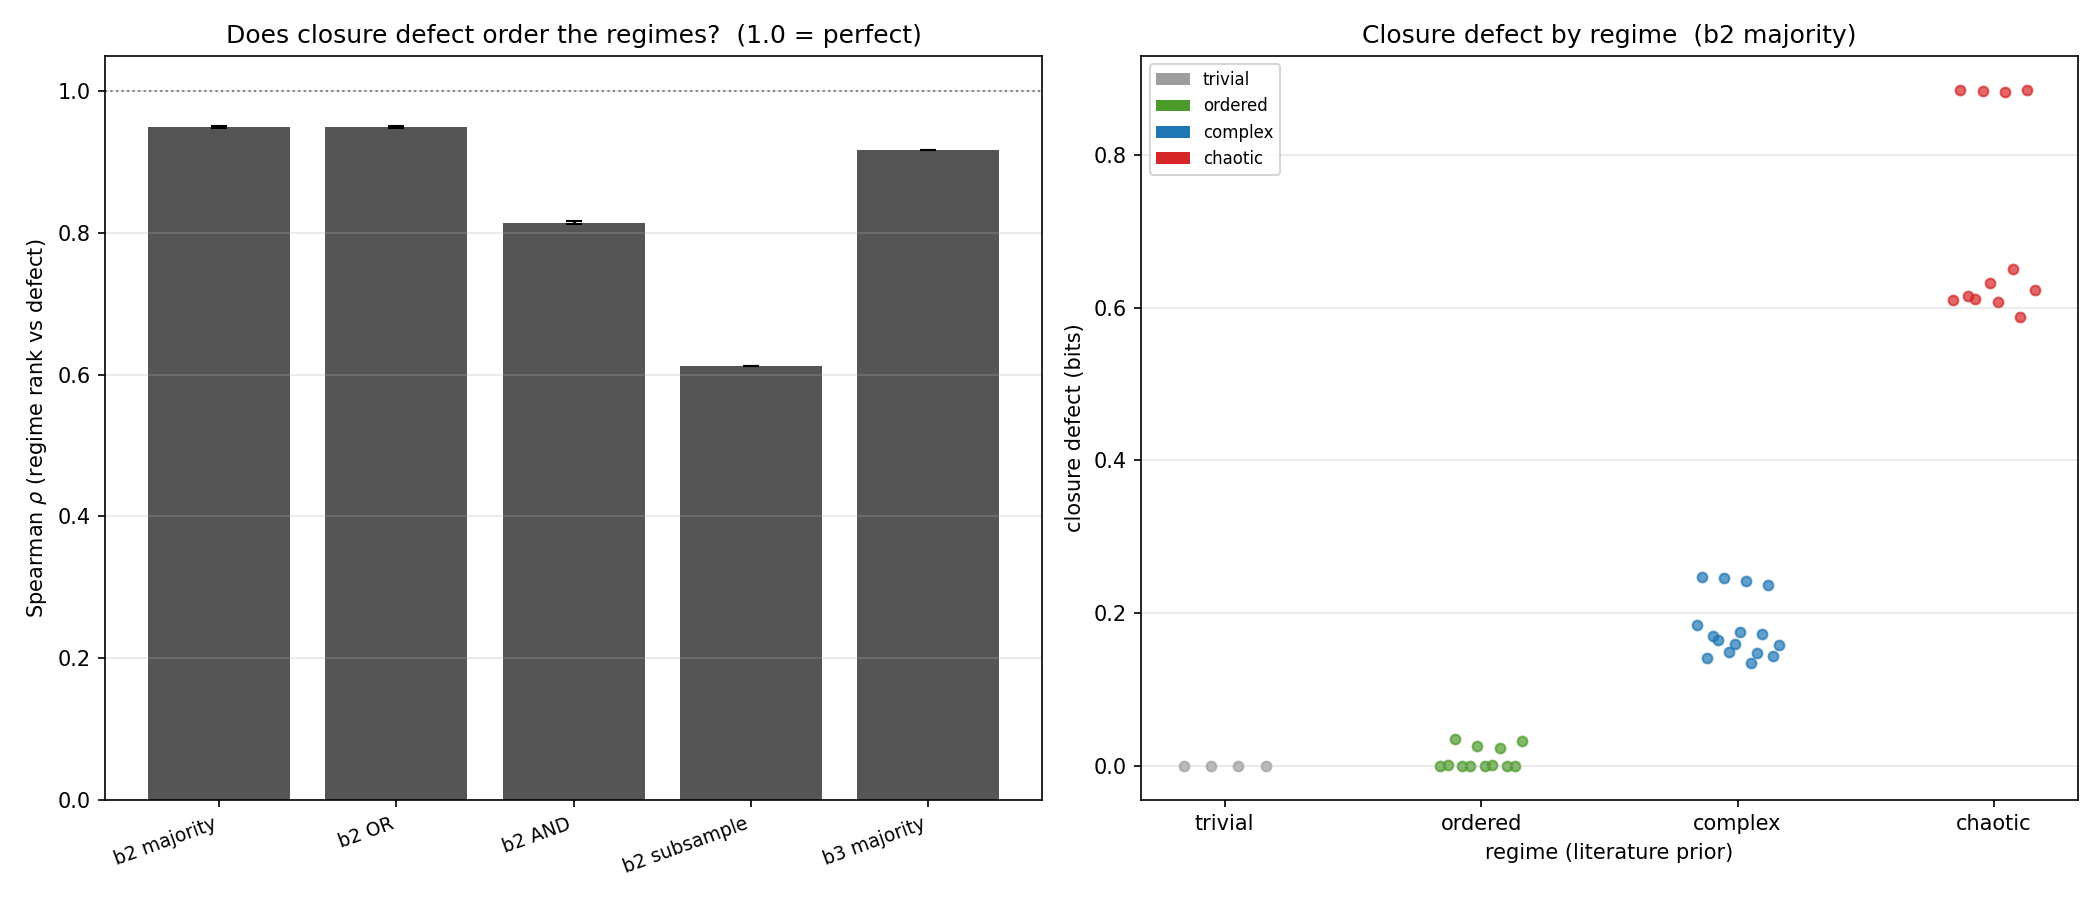

Source data for this figure (header and first rows):
config, seed, name, rule, regime, cond_entropy
b2 majority, 1, Vanish, B/S, trivial, 0.0
b2 majority, 1, LifeWithoutDeath, B3/S012345678, ordered, 0.0
b2 majority, 1, Maze, B3/S12345, ordered, 0.0007073
b2 majority, 1, Mazectric, B3/S1234, ordered, 0.03565
b2 majority, 1, Life, B3/S23, complex, 0.185
b2 majority, 1, HighLife, B36/S23, complex, 0.2479
b2 majority, 1, DayAndNight, B3678/S34678, complex, 0.1417
b2 majority, 1, Morley, B368/S245, complex, 0.1705
b2 majority, 1, Seeds, B2/S, chaotic, 0.6106
b2 majority, 1, Replicator, B1357/S1357, chaotic, 0.8849
b2 majority, 1, ThreeFourLife, B34/S34, chaotic, 0.6149
b2 majority, 2, Vanish, B/S, trivial, 0.0
b2 majority, 2, LifeWithoutDeath, B3/S012345678, ordered, 0.0
b2 majority, 2, Maze, B3/S12345, ordered, 0.0004875
b2 majority, 2, Mazectric, B3/S1234, ordered, 0.02663
b2 majority, 2, Life, B3/S23, complex, 0.1642
b2 majority, 2, HighLife, B36/S23, complex, 0.2462
b2 majority, 2, DayAndNight, B3678/S34678, complex, 0.149
b2 majority, 2, Morley, B368/S245, complex, 0.1601
b2 majority, 2, Seeds, B2/S, chaotic, 0.6108
b2 majority, 2, Replicator, B1357/S1357, chaotic, 0.8834
b2 majority, 2, ThreeFourLife, B34/S34, chaotic, 0.632
b2 majority, 3, Vanish, B/S, trivial, 0.0
b2 majority, 3, LifeWithoutDeath, B3/S012345678, ordered, 0.0
b2 majority, 3, Maze, B3/S12345, ordered, 0.0007891
b2 majority, 3, Mazectric, B3/S1234, ordered, 0.02321
b2 majority, 3, Life, B3/S23, complex, 0.1759
b2 majority, 3, HighLife, B36/S23, complex, 0.2416
b2 majority, 3, DayAndNight, B3678/S34678, complex, 0.135
b2 majority, 3, Morley, B368/S245, complex, 0.148
b2 majority, 3, Seeds, B2/S, chaotic, 0.6069
b2 majority, 3, Replicator, B1357/S1357, chaotic, 0.8823
b2 majority, 3, ThreeFourLife, B34/S34, chaotic, 0.6505
b2 majority, 4, Vanish, B/S, trivial, 0.0
b2 majority, 4, LifeWithoutDeath, B3/S012345678, ordered, 0.0
b2 majority, 4, Maze, B3/S12345, ordered, 0.0
b2 majority, 4, Mazectric, B3/S1234, ordered, 0.03265
b2 majority, 4, Life, B3/S23, complex, 0.1732
b2 majority, 4, HighLife, B36/S23, complex, 0.2367
b2 majority, 4, DayAndNight, B3678/S34678, complex, 0.1443
b2 majority, 4, Morley, B368/S245, complex, 0.1582
b2 majority, 4, Seeds, B2/S, chaotic, 0.5882
b2 majority, 4, Replicator, B1357/S1357, chaotic, 0.8854
b2 majority, 4, ThreeFourLife, B34/S34, chaotic, 0.6234
b2 OR, 1, Vanish, B/S, trivial, 0.0
b2 OR, 1, LifeWithoutDeath, B3/S012345678, ordered, 0.0
b2 OR, 1, Maze, B3/S12345, ordered, 0.0001371
b2 OR, 1, Mazectric, B3/S1234, ordered, 0.01208
b2 OR, 1, Life, B3/S23, complex, 0.2022
b2 OR, 1, HighLife, B36/S23, complex, 0.2608
b2 OR, 1, DayAndNight, B3678/S34678, complex, 0.1232
b2 OR, 1, Morley, B368/S245, complex, 0.1634
b2 OR, 1, Seeds, B2/S, chaotic, 0.7406
b2 OR, 1, Replicator, B1357/S1357, chaotic, 0.3367
b2 OR, 1, ThreeFourLife, B34/S34, chaotic, 0.4277
b2 OR, 2, Vanish, B/S, trivial, 0.0
b2 OR, 2, LifeWithoutDeath, B3/S012345678, ordered, 0.0
b2 OR, 2, Maze, B3/S12345, ordered, 0.0002231
b2 OR, 2, Mazectric, B3/S1234, ordered, 0.01014
b2 OR, 2, Life, B3/S23, complex, 0.1793
... 160 more rows
